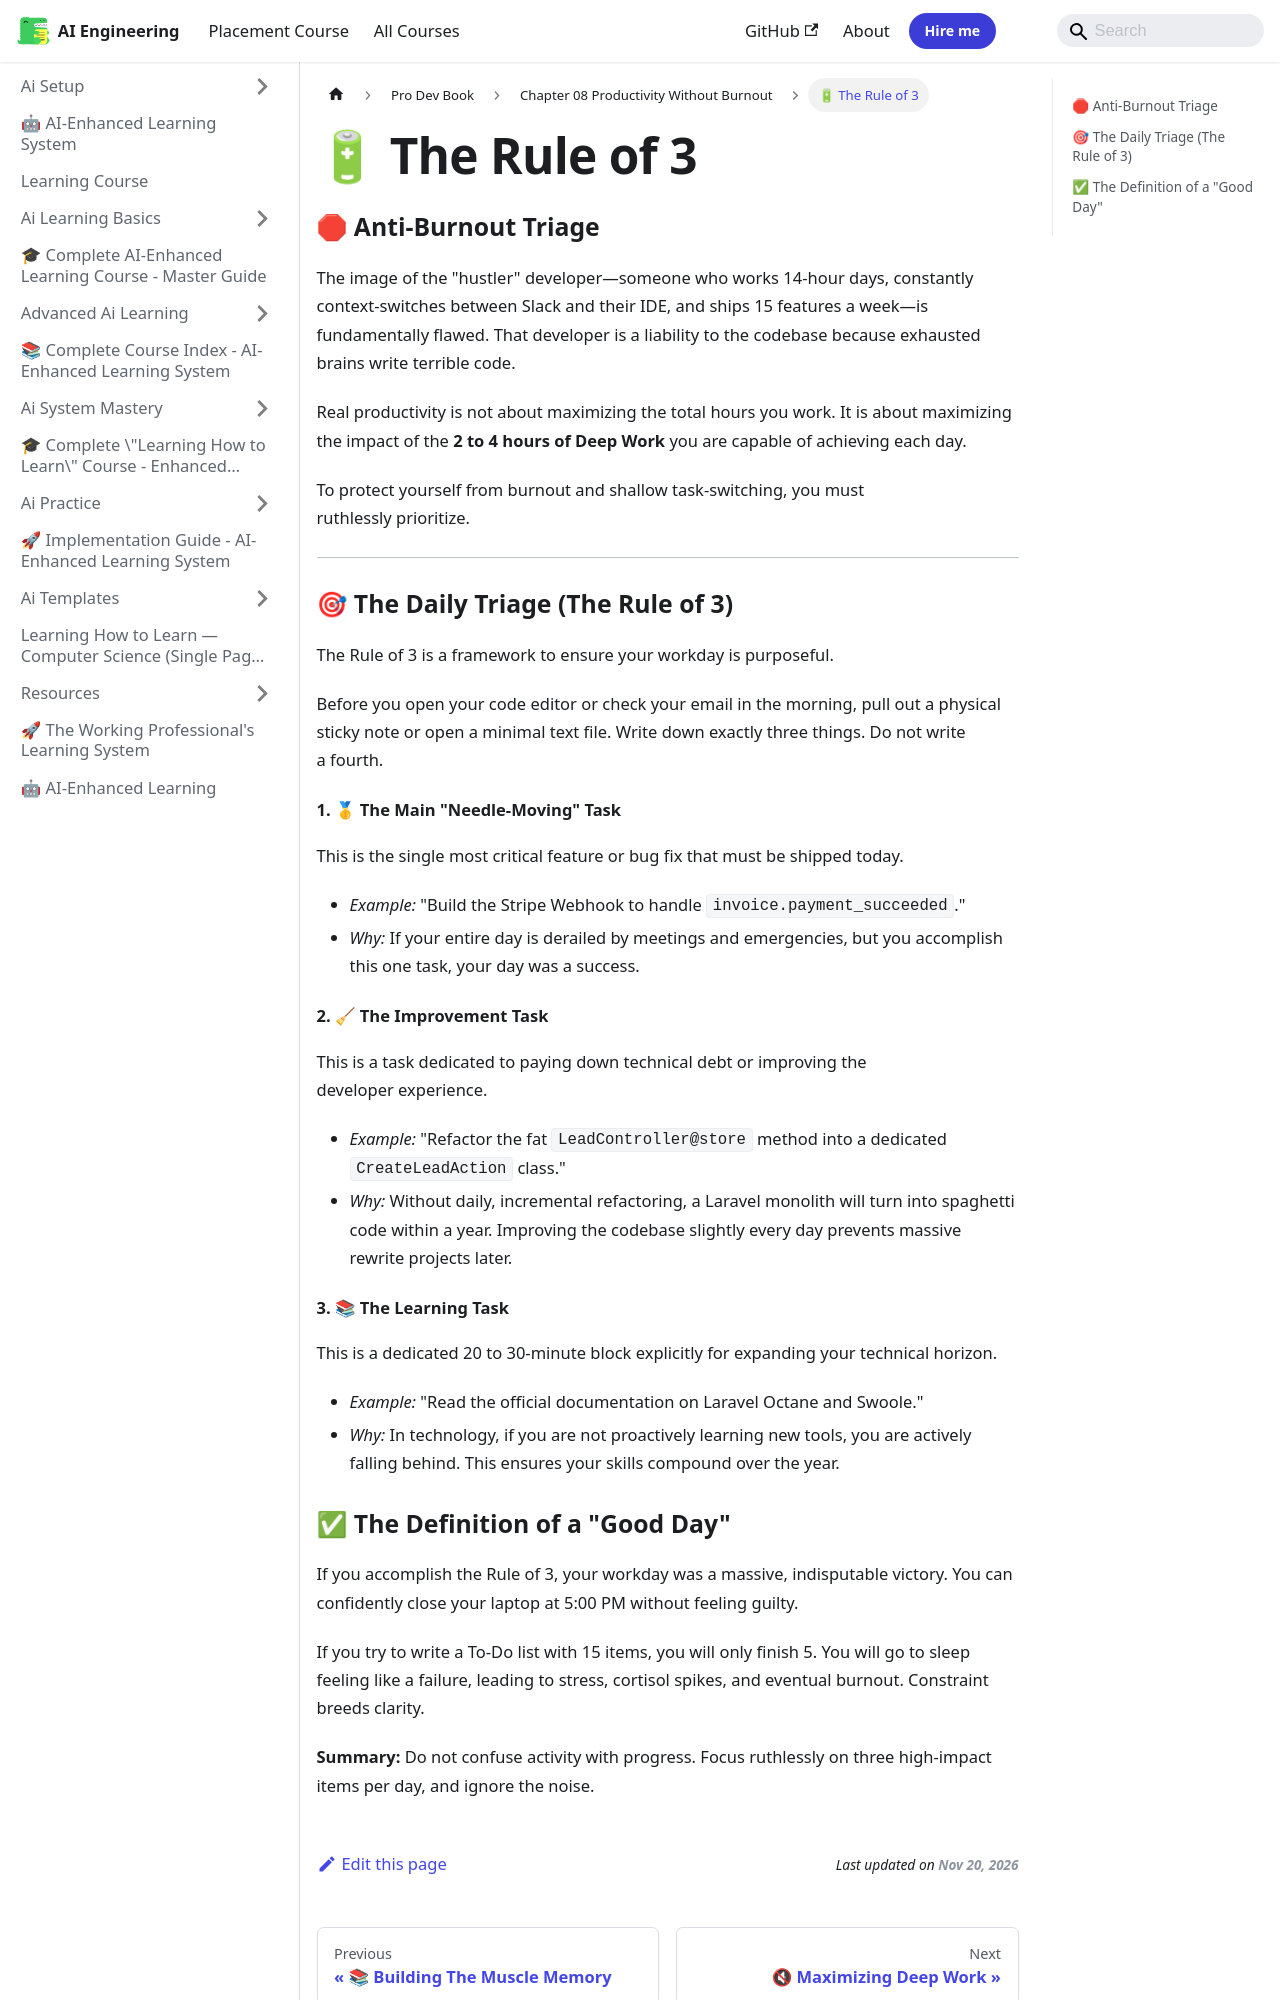

repository: Raushan666java/ai-engineering-journey · page: learning-course/Pro-Dev-book/Chapter_08_Productivity_Without_Burnout/01_The_Rule_Of_3/index.html · generator: mkdocs

---
slug: /learning-course/Pro-Dev-book/Chapter_08_Productivity_Without_Burnout/01_The_Rule_Of_3
title: "🔋 The Rule of 3"
sidebar_label: "🔋 The Rule of 3"
sidebar_position: 1
description: "The image of the 'hustler' developer—someone who works 14-hour days, constantly context-switches between Slack and their IDE, and ships 15 features a"
---
# 🔋 The Rule of 3

### 🛑 Anti-Burnout Triage

The image of the "hustler" developer—someone who works 14-hour days, constantly context-switches between Slack and their IDE, and ships 15 features a week—is fundamentally flawed. That developer is a liability to the codebase because exhausted brains write terrible code.

Real productivity is not about maximizing the total hours you work. It is about maximizing the impact of the **2 to 4 hours of Deep Work** you are capable of achieving each day.

To protect yourself from burnout and shallow task-switching, you must ruthlessly prioritize.

---

### 🎯 The Daily Triage (The Rule of 3)

The Rule of 3 is a framework to ensure your workday is purposeful. 

Before you open your code editor or check your email in the morning, pull out a physical sticky note or open a minimal text file. Write down exactly three things. Do not write a fourth. 

#### 1. 🥇 The Main "Needle-Moving" Task
This is the single most critical feature or bug fix that must be shipped today. 
*   *Example:* "Build the Stripe Webhook to handle `invoice.payment_succeeded`."
*   *Why:* If your entire day is derailed by meetings and emergencies, but you accomplish this one task, your day was a success.

#### 2. 🧹 The Improvement Task
This is a task dedicated to paying down technical debt or improving the developer experience. 
*   *Example:* "Refactor the fat `LeadController@store` method into a dedicated `CreateLeadAction` class."
*   *Why:* Without daily, incremental refactoring, a Laravel monolith will turn into spaghetti code within a year. Improving the codebase slightly every day prevents massive rewrite projects later.

#### 3. 📚 The Learning Task
This is a dedicated 20 to 30-minute block explicitly for expanding your technical horizon.
*   *Example:* "Read the official documentation on Laravel Octane and Swoole."
*   *Why:* In technology, if you are not proactively learning new tools, you are actively falling behind. This ensures your skills compound over the year.
